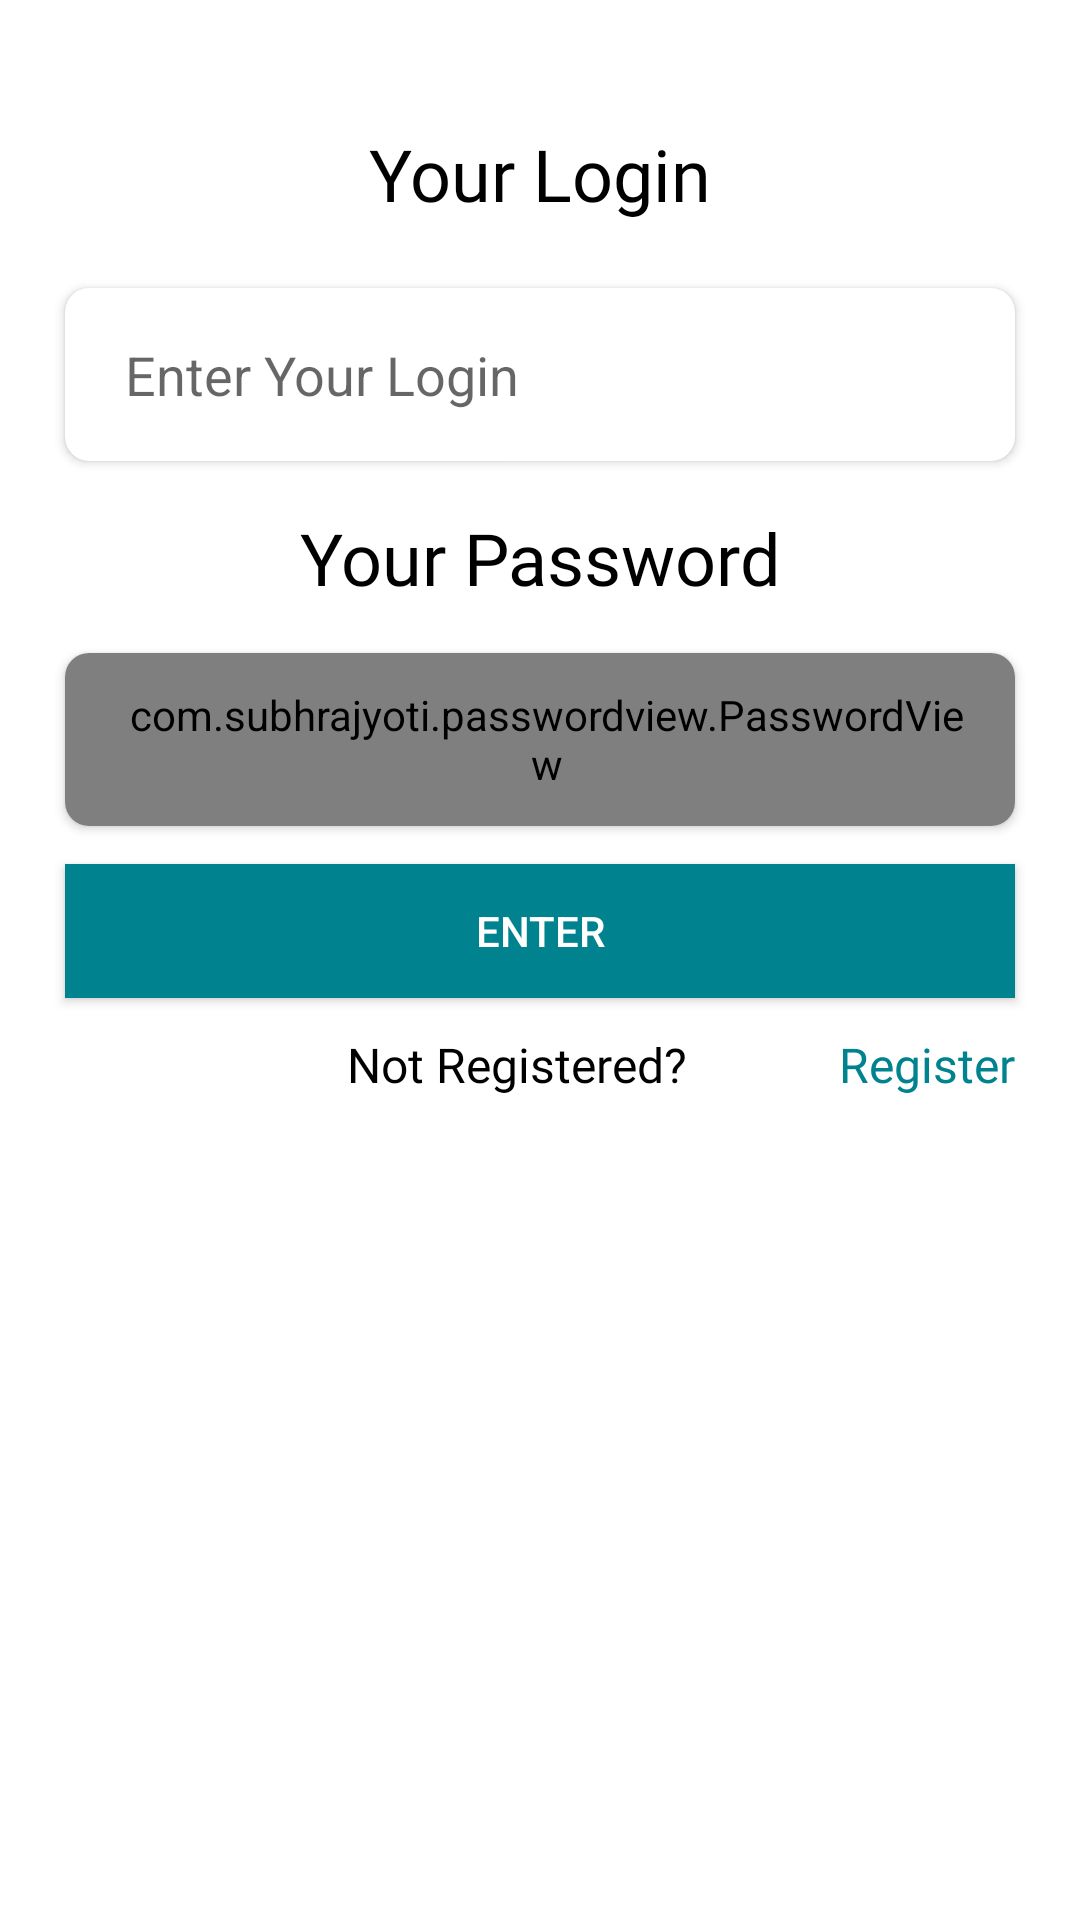

Android layout source for this screen:
<!-- AndroidManifest.xml: application theme Theme.ChatApp -->
<!-- res/layout/login_in_fragment.xml -->
<?xml version="1.0" encoding="utf-8"?>
<androidx.constraintlayout.widget.ConstraintLayout xmlns:android="http://schemas.android.com/apk/res/android"
    xmlns:app="http://schemas.android.com/apk/res-auto"
    xmlns:tools="http://schemas.android.com/tools"
    android:layout_width="match_parent"
    android:layout_height="match_parent"
    tools:context=".login_screen.presentation.LoginFragment">


    <TextView
        android:layout_width="wrap_content"
        android:layout_height="wrap_content"
        android:fontFamily="@font/poppins_medium"
        android:text="@string/login_fragment_email_title"
        android:textColor="@color/black"
        android:textSize="24sp"
        app:layout_constraintBottom_toTopOf="@+id/guideline8"
        app:layout_constraintEnd_toEndOf="parent"
        app:layout_constraintStart_toStartOf="parent"
        app:layout_constraintTop_toTopOf="@+id/guideline13" />

    <TextView
        android:layout_width="wrap_content"
        android:layout_height="wrap_content"
        android:fontFamily="@font/poppins_medium"
        android:text="@string/login_fragment_password_title"
        android:textColor="@color/black"
        android:textSize="24sp"
        app:layout_constraintBottom_toTopOf="@+id/guideline12"
        app:layout_constraintEnd_toEndOf="parent"
        app:layout_constraintStart_toStartOf="parent"
        app:layout_constraintTop_toTopOf="@+id/guideline9" />


    <androidx.constraintlayout.widget.Guideline
        android:id="@+id/guideline8"
        android:layout_width="wrap_content"
        android:layout_height="wrap_content"
        android:orientation="horizontal"
        app:layout_constraintGuide_percent="0.15" />

    <androidx.constraintlayout.widget.Guideline
        android:id="@+id/guideline9"
        android:layout_width="wrap_content"
        android:layout_height="wrap_content"
        android:orientation="horizontal"
        app:layout_constraintGuide_percent="0.24" />

    <androidx.constraintlayout.widget.Guideline
        android:id="@+id/guideline10"
        android:layout_width="wrap_content"
        android:layout_height="wrap_content"
        android:orientation="vertical"
        app:layout_constraintGuide_percent="0.06" />

    <androidx.constraintlayout.widget.Guideline
        android:id="@+id/guideline11"
        android:layout_width="wrap_content"
        android:layout_height="wrap_content"
        android:orientation="vertical"
        app:layout_constraintGuide_percent="0.94" />

    <androidx.constraintlayout.widget.Guideline
        android:id="@+id/guideline12"
        android:layout_width="wrap_content"
        android:layout_height="wrap_content"
        android:orientation="horizontal"
        app:layout_constraintGuide_percent="0.34" />

    <androidx.constraintlayout.widget.Guideline
        android:id="@+id/guideline13"
        android:layout_width="wrap_content"
        android:layout_height="wrap_content"
        android:orientation="horizontal"
        app:layout_constraintGuide_percent="0.03" />

    <androidx.constraintlayout.widget.Guideline
        android:id="@+id/guideline14"
        android:layout_width="wrap_content"
        android:layout_height="wrap_content"
        android:orientation="horizontal"
        app:layout_constraintGuide_percent="0.43" />

    <androidx.cardview.widget.CardView
        android:id="@+id/cardView2"
        android:layout_width="0dp"
        android:layout_height="0dp"
        android:elevation="200dp"
        app:cardCornerRadius="8dp"
        app:layout_constraintBottom_toTopOf="@+id/guideline9"
        app:layout_constraintEnd_toStartOf="@+id/guideline11"
        app:layout_constraintStart_toStartOf="@+id/guideline10"
        app:layout_constraintTop_toTopOf="@+id/guideline8">

        <EditText
            android:id="@+id/edit_login_log"
            android:layout_width="match_parent"
            android:layout_height="match_parent"
            android:background="@android:color/transparent"
            android:ems="10"
            android:hint="@string/login_fragment_email_hint"
            android:inputType="textEmailAddress"
            android:paddingStart="20dp" />
    </androidx.cardview.widget.CardView>

    <androidx.cardview.widget.CardView
        android:id="@+id/cardView"
        android:layout_width="0dp"
        android:layout_height="0dp"
        android:elevation="200dp"
        app:cardCornerRadius="8dp"
        app:layout_constraintBottom_toTopOf="@+id/guideline14"
        app:layout_constraintEnd_toStartOf="@+id/guideline11"
        app:layout_constraintStart_toStartOf="@+id/guideline10"
        app:layout_constraintTop_toTopOf="@+id/guideline12">

        <com.subhrajyoti.passwordview.PasswordView
            android:id="@+id/editPasswordLog"
            android:layout_width="match_parent"
            android:layout_height="match_parent"
            android:background="@android:color/transparent"
            android:hint="@string/login_fragment_password_hint"
            android:paddingStart="20dp"
            android:paddingEnd="15dp" />
    </androidx.cardview.widget.CardView>

    <androidx.constraintlayout.widget.Guideline
        android:id="@+id/guideline15"
        android:layout_width="wrap_content"
        android:layout_height="wrap_content"
        android:orientation="horizontal"
        app:layout_constraintGuide_percent="0.45" />

    <androidx.constraintlayout.widget.Guideline
        android:id="@+id/guideline16"
        android:layout_width="wrap_content"
        android:layout_height="wrap_content"
        android:orientation="horizontal"
        app:layout_constraintGuide_percent="0.52" />

    <TextView
        android:id="@+id/go_to_create_login"
        android:layout_width="wrap_content"
        android:layout_height="wrap_content"
        android:fontFamily="@font/poppins_medium"
        android:text="@string/login_fragment_register"
        android:textColor="@color/login_fragment_enter_color"
        android:textSize="16sp"
        app:layout_constraintBottom_toTopOf="@+id/guideline18"
        app:layout_constraintEnd_toStartOf="@+id/guideline11"
        app:layout_constraintTop_toTopOf="@+id/textView9" />

    <TextView
        android:id="@+id/textView9"
        android:layout_width="wrap_content"
        android:layout_height="wrap_content"
        android:fontFamily="@font/poppins_medium"
        android:text="@string/login_fragment_not_registered"
        android:textColor="@color/black"
        android:textSize="16sp"
        app:layout_constraintBottom_toTopOf="@+id/guideline18"
        app:layout_constraintEnd_toStartOf="@+id/go_to_create_login"
        app:layout_constraintHorizontal_bias="0.516"
        app:layout_constraintStart_toStartOf="@+id/guideline17" />

    <androidx.constraintlayout.widget.Guideline
        android:id="@+id/guideline17"
        android:layout_width="wrap_content"
        android:layout_height="wrap_content"
        android:orientation="vertical"
        app:layout_constraintGuide_percent="0.17" />

    <androidx.constraintlayout.widget.Guideline
        android:id="@+id/guideline18"
        android:layout_width="wrap_content"
        android:layout_height="wrap_content"
        android:orientation="horizontal"
        app:layout_constraintGuide_percent="0.57126826" />

    <androidx.appcompat.widget.AppCompatButton
        android:id="@+id/enter_btn"
        android:layout_width="0dp"
        android:layout_height="0dp"
        android:background="@color/login_fragment_enter_color"
        android:text="@string/login_fragment_enter_title"
        android:textColor="@color/white"
        app:layout_constraintBottom_toTopOf="@+id/guideline16"
        app:layout_constraintEnd_toStartOf="@+id/guideline11"
        app:layout_constraintStart_toStartOf="@+id/guideline10"
        app:layout_constraintTop_toTopOf="@+id/guideline15" />

    <RelativeLayout
        android:id="@+id/progressDialog"
        android:layout_width="wrap_content"
        android:layout_height="wrap_content"
        android:background="#fff"
        android:gravity="center"
        android:padding="13dp"
        android:visibility="gone"
        app:layout_constraintBottom_toBottomOf="parent"
        app:layout_constraintEnd_toEndOf="parent"
        app:layout_constraintHorizontal_bias="0.528"
        app:layout_constraintStart_toStartOf="parent"
        app:layout_constraintTop_toTopOf="parent"
        app:layout_constraintVertical_bias="0.708">

        <ProgressBar
            android:id="@+id/progressBar"
            style="?android:attr/progressBarStyle"
            android:layout_width="50dp"
            android:layout_height="100dp"
            android:layout_margin="7dp" />

        <TextView
            android:layout_width="wrap_content"
            android:layout_height="wrap_content"
            android:layout_centerVertical="true"
            android:layout_margin="7dp"
            android:layout_toEndOf="@+id/progressBar"
            android:text="Loading..." />
    </RelativeLayout>

</androidx.constraintlayout.widget.ConstraintLayout>
<!-- resources referenced by this layout -->
<resources>
  <color name="black">#FF000000</color>
  <color name="login_fragment_enter_color">#00838F</color>
  <color name="white">#FFFFFFFF</color>
  <string name="login_fragment_email_hint" translatable="false">Enter Your Login</string>
  <string name="login_fragment_email_title" translatable="false">Your Login</string>
  <string name="login_fragment_enter_title" translatable="false">Enter</string>
  <string name="login_fragment_not_registered" translatable="false">Not Registered?</string>
  <string name="login_fragment_password_hint" translatable="false">Enter Your Password</string>
  <string name="login_fragment_password_title" translatable="false">Your Password</string>
  <string name="login_fragment_register" translatable="false">Register</string>
  <style name="Theme.ChatApp" parent="Theme.MaterialComponents.DayNight.DarkActionBar">
          
          <item name="colorPrimary">@color/teal_700</item>
          <item name="colorPrimaryVariant">@color/teal_700</item>
          <item name="colorOnPrimary">@color/white</item>
          
          <item name="colorSecondary">@color/teal_200</item>
          <item name="colorSecondaryVariant">@color/teal_700</item>
          <item name="colorOnSecondary">@color/black</item>
          
          <item name="android:statusBarColor" tools:targetApi="l">?attr/colorPrimaryVariant</item>
          
      </style>
  <color name="teal_700">#FF018786</color>
  <color name="teal_200">#FF03DAC5</color>
</resources>
